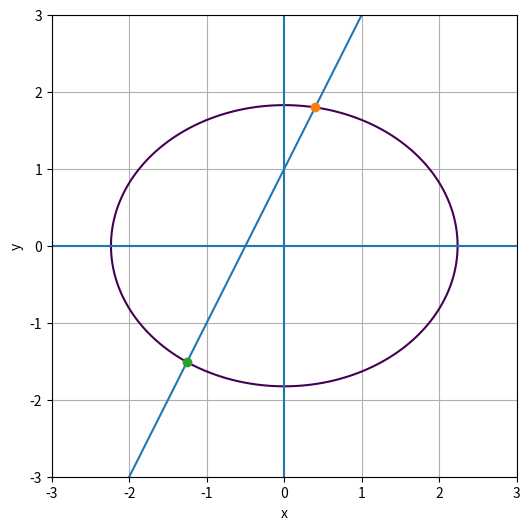

Write the Python code that produced this figure. (Note: this script raises an exception after producing the figure.)
import numpy as np
import sympy as sp
import matplotlib.pyplot as plt

x, y = sp.symbols('x y', real=True)

r_val = 10

ellipse = 2*x**2 + 3*y**2 - r_val
line = y - (2*x + 1)

ellipse_func = sp.lambdify((x, y), ellipse, 'numpy')
line_func = sp.lambdify(x, 2*x + 1, 'numpy')

x_vals = np.linspace(-3, 3, 400)
y_vals = np.linspace(-3, 3, 400)
X, Y = np.meshgrid(x_vals, y_vals)

sol_num = sp.solve(
    (2*x**2 + 3*(2*x + 1)**2 - r_val),
    x
)

intersection_points = [(float(s), float(2*s + 1)) for s in sol_num]

plt.figure(figsize=(6, 6))

plt.contour(X, Y, ellipse_func(X, Y), levels=[0])

plt.plot(x_vals, line_func(x_vals))

for px, py in intersection_points:
    plt.plot(px, py, 'o')

plt.xlabel('x')
plt.ylabel('y')
plt.axhline(0)
plt.axvline(0)
plt.grid(True)
plt.xlim(-3, 3)
plt.ylim(-3, 3)

plt.savefig("/Users/Trisha/Desktop/Problem2.pdf")
plt.show()


pass
